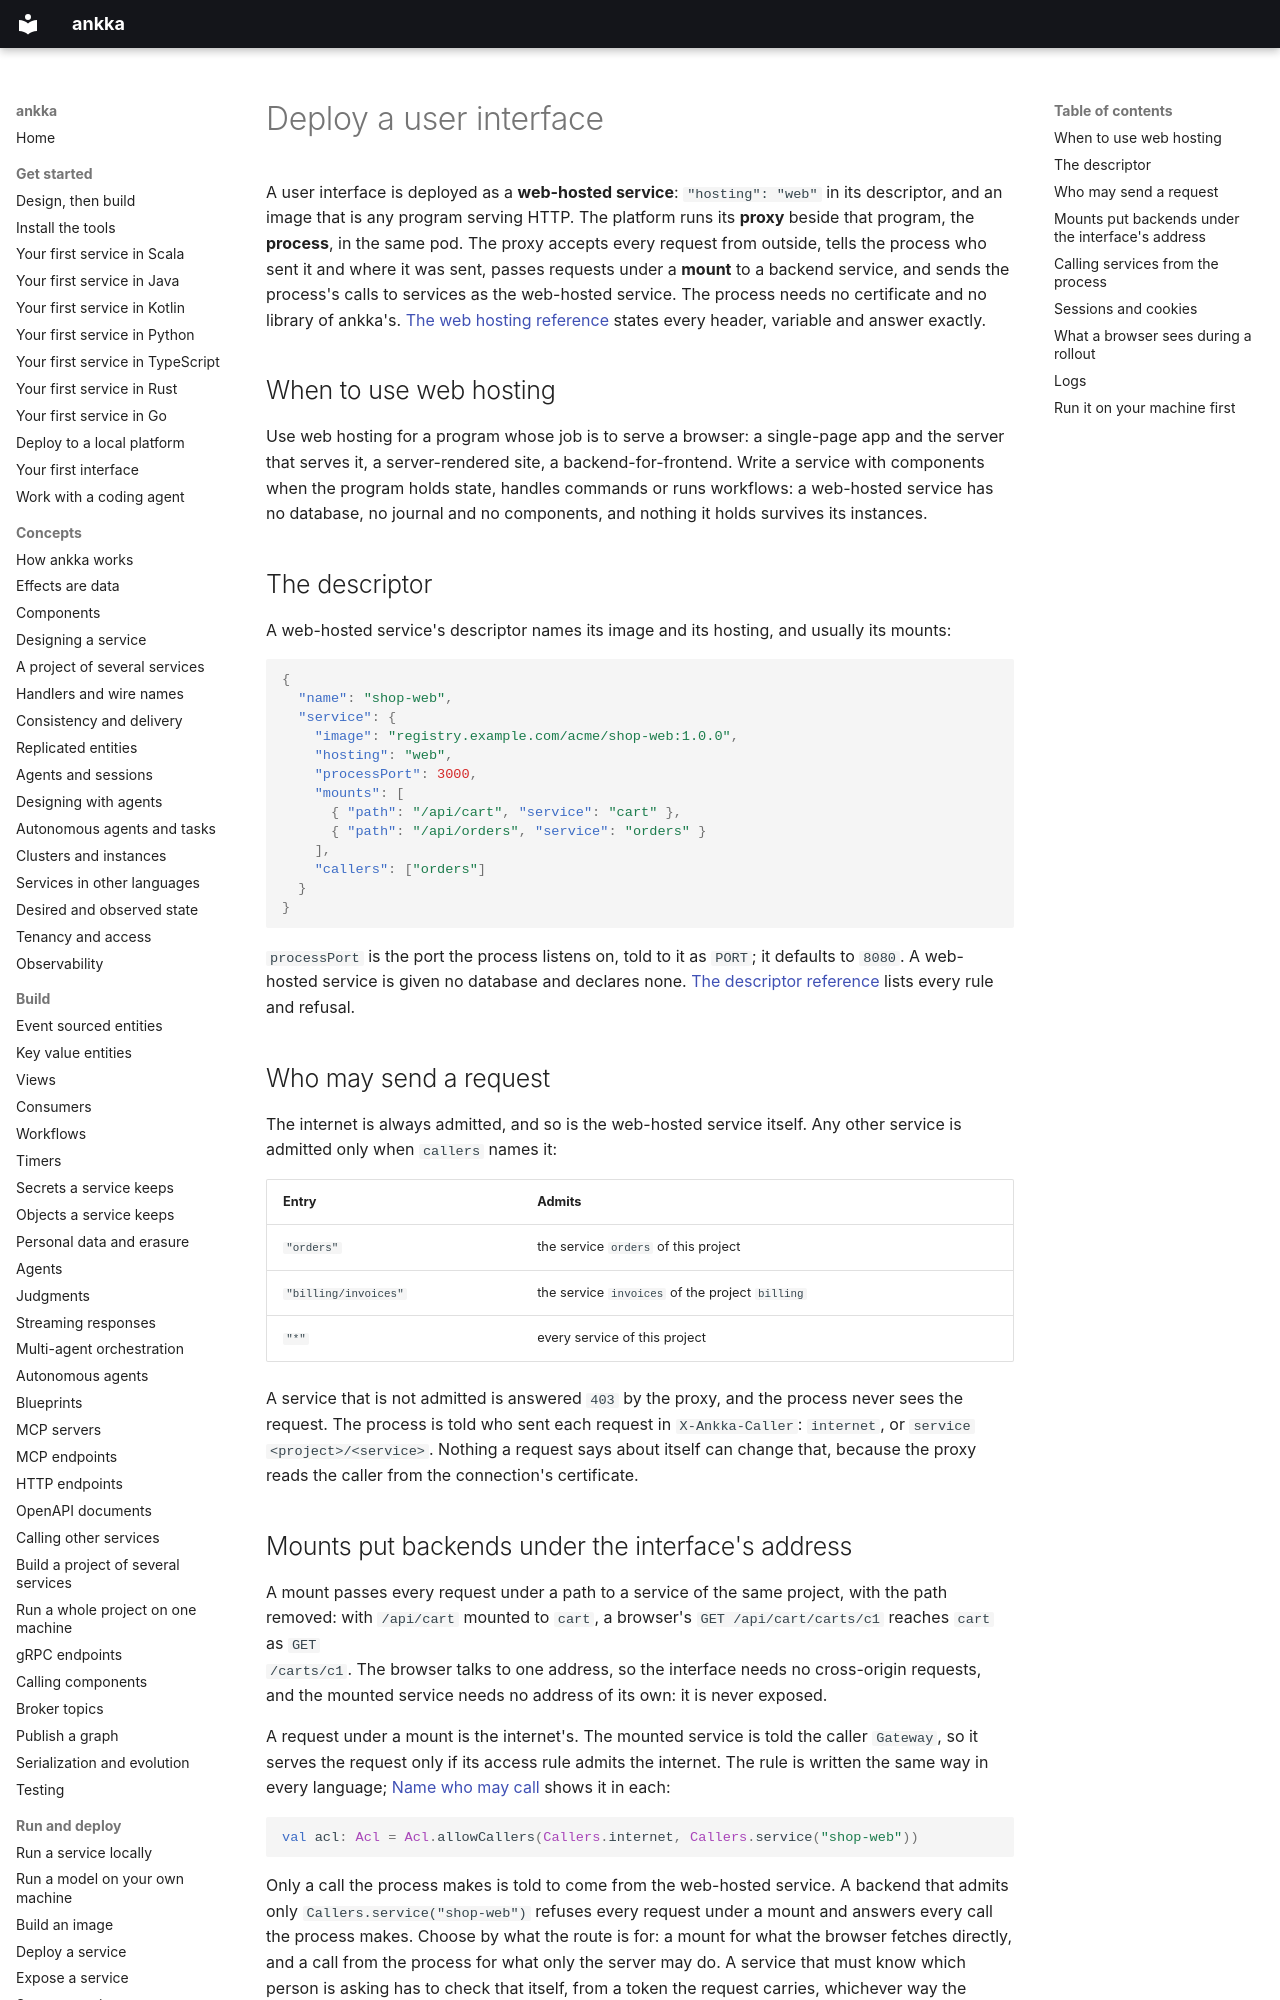

repository: thinkmorestupidless/ankka · page: deploy/web-hosting/index.html · generator: mkdocs

---
title: Deploy a user interface
description: Deploy any program that serves HTTP as a web-hosted service beside your ankka services — mounts that put backends under the interface's address, calls made as the interface, who is admitted, and what a rollout means for a browser.
kind: guide
related: [reference/web-hosting.md, get-started/first-interface.md, reference/service-descriptor.md, build/http-endpoints.md]
---

# Deploy a user interface

A user interface is deployed as a **web-hosted service**: `"hosting": "web"` in its descriptor, and an
image that is any program serving HTTP. The platform runs its **proxy** beside that program, the
**process**, in the same pod. The proxy accepts every request from outside, tells the process who sent
it and where it was sent, passes requests under a **mount** to a backend service, and sends the
process's calls to services as the web-hosted service. The process needs no certificate and no library
of ankka's. [The web hosting reference](../reference/web-hosting.md) states every header, variable and
answer exactly.

## When to use web hosting

Use web hosting for a program whose job is to serve a browser: a single-page app and the server that
serves it, a server-rendered site, a backend-for-frontend. Write a service with components when the
program holds state, handles commands or runs workflows: a web-hosted service has no database, no
journal and no components, and nothing it holds survives its instances.

## The descriptor

A web-hosted service's descriptor names its image and its hosting, and usually its mounts:

```json
{
  "name": "shop-web",
  "service": {
    "image": "registry.example.com/acme/shop-web:1.0.0",
    "hosting": "web",
    "processPort": 3000,
    "mounts": [
      { "path": "/api/cart", "service": "cart" },
      { "path": "/api/orders", "service": "orders" }
    ],
    "callers": ["orders"]
  }
}
```

`processPort` is the port the process listens on, told to it as `PORT`; it defaults to `8080`. A
web-hosted service is given no database and declares none. [The descriptor
reference](../reference/service-descriptor.md#web-hosting) lists every rule and refusal.

## Who may send a request

The internet is always admitted, and so is the web-hosted service itself. Any other service is admitted
only when `callers` names it:

| Entry | Admits |
|---|---|
| `"orders"` | the service `orders` of this project |
| `"billing/invoices"` | the service `invoices` of the project `billing` |
| `"*"` | every service of this project |

A service that is not admitted is answered `403` by the proxy, and the process never sees the request.
The process is told who sent each request in `X-Ankka-Caller`: `internet`, or `service
<project>/<service>`. Nothing a request says about itself can change that, because the proxy reads the
caller from the connection's certificate.
